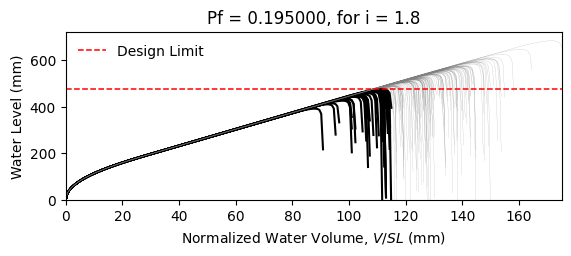

The table this chart was drawn from, first rows:
W14X22, L = 360.0 in, slope = 0.020833333333333332 in/in, dead load = 6.944444444444444e-05 kip/in…
zwlim AISC Appendix 2, zwlim DAMP, zwlim Proposed for ASCE 7, zwlim Neglect Ponding, dhnom Denver, dhnom New York, dhnom New Orleans, dh Denver, dh New York, dh New Orleans, dmax
15.16, 15.45, 13.32, 15.16, 8.16, 8.16, 8.16, 11.47, 11.47, 11.47, 22.05, Safe, 
15.16, 15.45, 13.32, 15.16, 8.16, 8.16, 8.16, 11.47, 11.47, 11.47, 19.26, Safe, 
15.16, 15.45, 13.32, 15.16, 8.16, 8.16, 8.16, 11.47, 11.47, 11.47, 18.53, Fail, 
15.16, 15.45, 13.32, 15.16, 8.16, 8.16, 8.16, 11.47, 11.47, 11.47, 21.77, Safe, 
15.16, 15.45, 13.32, 15.16, 8.16, 8.16, 8.16, 11.47, 11.47, 11.47, 18.28, Fail, 
15.16, 15.45, 13.32, 15.16, 8.16, 8.16, 8.16, 11.47, 11.47, 11.47, 26.93, Safe, 
15.16, 15.45, 13.32, 15.16, 8.16, 8.16, 8.16, 11.47, 11.47, 11.47, 20.34, Safe, 
15.16, 15.45, 13.32, 15.16, 8.16, 8.16, 8.16, 11.47, 11.47, 11.47, 18.45, Fail, 
15.16, 15.45, 13.32, 15.16, 8.16, 8.16, 8.16, 11.47, 11.47, 11.47, 21.27, Safe, 
15.16, 15.45, 13.32, 15.16, 8.16, 8.16, 8.16, 11.47, 11.47, 11.47, 19.98, Safe, 
15.16, 15.45, 13.32, 15.16, 8.16, 8.16, 8.16, 11.47, 11.47, 11.47, 17.63, Fail, 
15.16, 15.45, 13.32, 15.16, 8.16, 8.16, 8.16, 11.47, 11.47, 11.47, 17.02, Fail, 
15.16, 15.45, 13.32, 15.16, 8.16, 8.16, 8.16, 11.47, 11.47, 11.47, 21.46, Safe, 
15.16, 15.45, 13.32, 15.16, 8.16, 8.16, 8.16, 11.47, 11.47, 11.47, 18.86, Safe, 
15.16, 15.45, 13.32, 15.16, 8.16, 8.16, 8.16, 11.47, 11.47, 11.47, 21.86, Safe, 
15.16, 15.45, 13.32, 15.16, 8.16, 8.16, 8.16, 11.47, 11.47, 11.47, 19.86, Safe, 
15.16, 15.45, 13.32, 15.16, 8.16, 8.16, 8.16, 11.47, 11.47, 11.47, 20.52, Safe, 
15.16, 15.45, 13.32, 15.16, 8.16, 8.16, 8.16, 11.47, 11.47, 11.47, 22.45, Safe, 
15.16, 15.45, 13.32, 15.16, 8.16, 8.16, 8.16, 11.47, 11.47, 11.47, 18.39, Fail, 
15.16, 15.45, 13.32, 15.16, 8.16, 8.16, 8.16, 11.47, 11.47, 11.47, 19.33, Safe, 
15.16, 15.45, 13.32, 15.16, 8.16, 8.16, 8.16, 11.47, 11.47, 11.47, 18.3, Fail, 
15.16, 15.45, 13.32, 15.16, 8.16, 8.16, 8.16, 11.47, 11.47, 11.47, 21.69, Safe, 
15.16, 15.45, 13.32, 15.16, 8.16, 8.16, 8.16, 11.47, 11.47, 11.47, 22.57, Safe, 
15.16, 15.45, 13.32, 15.16, 8.16, 8.16, 8.16, 11.47, 11.47, 11.47, 20.09, Safe, 
15.16, 15.45, 13.32, 15.16, 8.16, 8.16, 8.16, 11.47, 11.47, 11.47, 19.21, Safe, 
15.16, 15.45, 13.32, 15.16, 8.16, 8.16, 8.16, 11.47, 11.47, 11.47, 16.95, Fail, 
15.16, 15.45, 13.32, 15.16, 8.16, 8.16, 8.16, 11.47, 11.47, 11.47, 21.16, Safe, 
15.16, 15.45, 13.32, 15.16, 8.16, 8.16, 8.16, 11.47, 11.47, 11.47, 20.85, Safe, 
15.16, 15.45, 13.32, 15.16, 8.16, 8.16, 8.16, 11.47, 11.47, 11.47, 18.47, Fail, 
15.16, 15.45, 13.32, 15.16, 8.16, 8.16, 8.16, 11.47, 11.47, 11.47, 23.29, Safe, 
15.16, 15.45, 13.32, 15.16, 8.16, 8.16, 8.16, 11.47, 11.47, 11.47, 20.47, Safe, 
15.16, 15.45, 13.32, 15.16, 8.16, 8.16, 8.16, 11.47, 11.47, 11.47, 21.19, Safe, 
15.16, 15.45, 13.32, 15.16, 8.16, 8.16, 8.16, 11.47, 11.47, 11.47, 19.03, Safe, 
15.16, 15.45, 13.32, 15.16, 8.16, 8.16, 8.16, 11.47, 11.47, 11.47, 22.61, Safe, 
15.16, 15.45, 13.32, 15.16, 8.16, 8.16, 8.16, 11.47, 11.47, 11.47, 21.51, Safe, 
15.16, 15.45, 13.32, 15.16, 8.16, 8.16, 8.16, 11.47, 11.47, 11.47, 18.4, Fail, 
15.16, 15.45, 13.32, 15.16, 8.16, 8.16, 8.16, 11.47, 11.47, 11.47, 20.82, Safe, 
15.16, 15.45, 13.32, 15.16, 8.16, 8.16, 8.16, 11.47, 11.47, 11.47, 21.17, Safe, 
15.16, 15.45, 13.32, 15.16, 8.16, 8.16, 8.16, 11.47, 11.47, 11.47, 22.06, Safe, 
15.16, 15.45, 13.32, 15.16, 8.16, 8.16, 8.16, 11.47, 11.47, 11.47, 17.82, Fail, 
15.16, 15.45, 13.32, 15.16, 8.16, 8.16, 8.16, 11.47, 11.47, 11.47, 22.52, Safe, 
15.16, 15.45, 13.32, 15.16, 8.16, 8.16, 8.16, 11.47, 11.47, 11.47, 19.04, Safe, 
15.16, 15.45, 13.32, 15.16, 8.16, 8.16, 8.16, 11.47, 11.47, 11.47, 19.99, Safe, 
15.16, 15.45, 13.32, 15.16, 8.16, 8.16, 8.16, 11.47, 11.47, 11.47, 19.51, Safe, 
15.16, 15.45, 13.32, 15.16, 8.16, 8.16, 8.16, 11.47, 11.47, 11.47, 22.26, Safe, 
15.16, 15.45, 13.32, 15.16, 8.16, 8.16, 8.16, 11.47, 11.47, 11.47, 17.42, Fail, 
15.16, 15.45, 13.32, 15.16, 8.16, 8.16, 8.16, 11.47, 11.47, 11.47, 20.33, Safe, 
15.16, 15.45, 13.32, 15.16, 8.16, 8.16, 8.16, 11.47, 11.47, 11.47, 19.02, Safe, 
15.16, 15.45, 13.32, 15.16, 8.16, 8.16, 8.16, 11.47, 11.47, 11.47, 20.39, Safe, 
15.16, 15.45, 13.32, 15.16, 8.16, 8.16, 8.16, 11.47, 11.47, 11.47, 18.59, Fail, 
15.16, 15.45, 13.32, 15.16, 8.16, 8.16, 8.16, 11.47, 11.47, 11.47, 21.72, Safe, 
15.16, 15.45, 13.32, 15.16, 8.16, 8.16, 8.16, 11.47, 11.47, 11.47, 16.33, Fail, 
15.16, 15.45, 13.32, 15.16, 8.16, 8.16, 8.16, 11.47, 11.47, 11.47, 20.44, Safe, 
15.16, 15.45, 13.32, 15.16, 8.16, 8.16, 8.16, 11.47, 11.47, 11.47, 19.01, Safe, 
15.16, 15.45, 13.32, 15.16, 8.16, 8.16, 8.16, 11.47, 11.47, 11.47, 23.17, Safe, 
15.16, 15.45, 13.32, 15.16, 8.16, 8.16, 8.16, 11.47, 11.47, 11.47, 18.91, Safe, 
15.16, 15.45, 13.32, 15.16, 8.16, 8.16, 8.16, 11.47, 11.47, 11.47, 20, Safe, 
15.16, 15.45, 13.32, 15.16, 8.16, 8.16, 8.16, 11.47, 11.47, 11.47, 18.88, Safe, 
15.16, 15.45, 13.32, 15.16, 8.16, 8.16, 8.16, 11.47, 11.47, 11.47, 17.1, Fail, 
... 142 more rows
